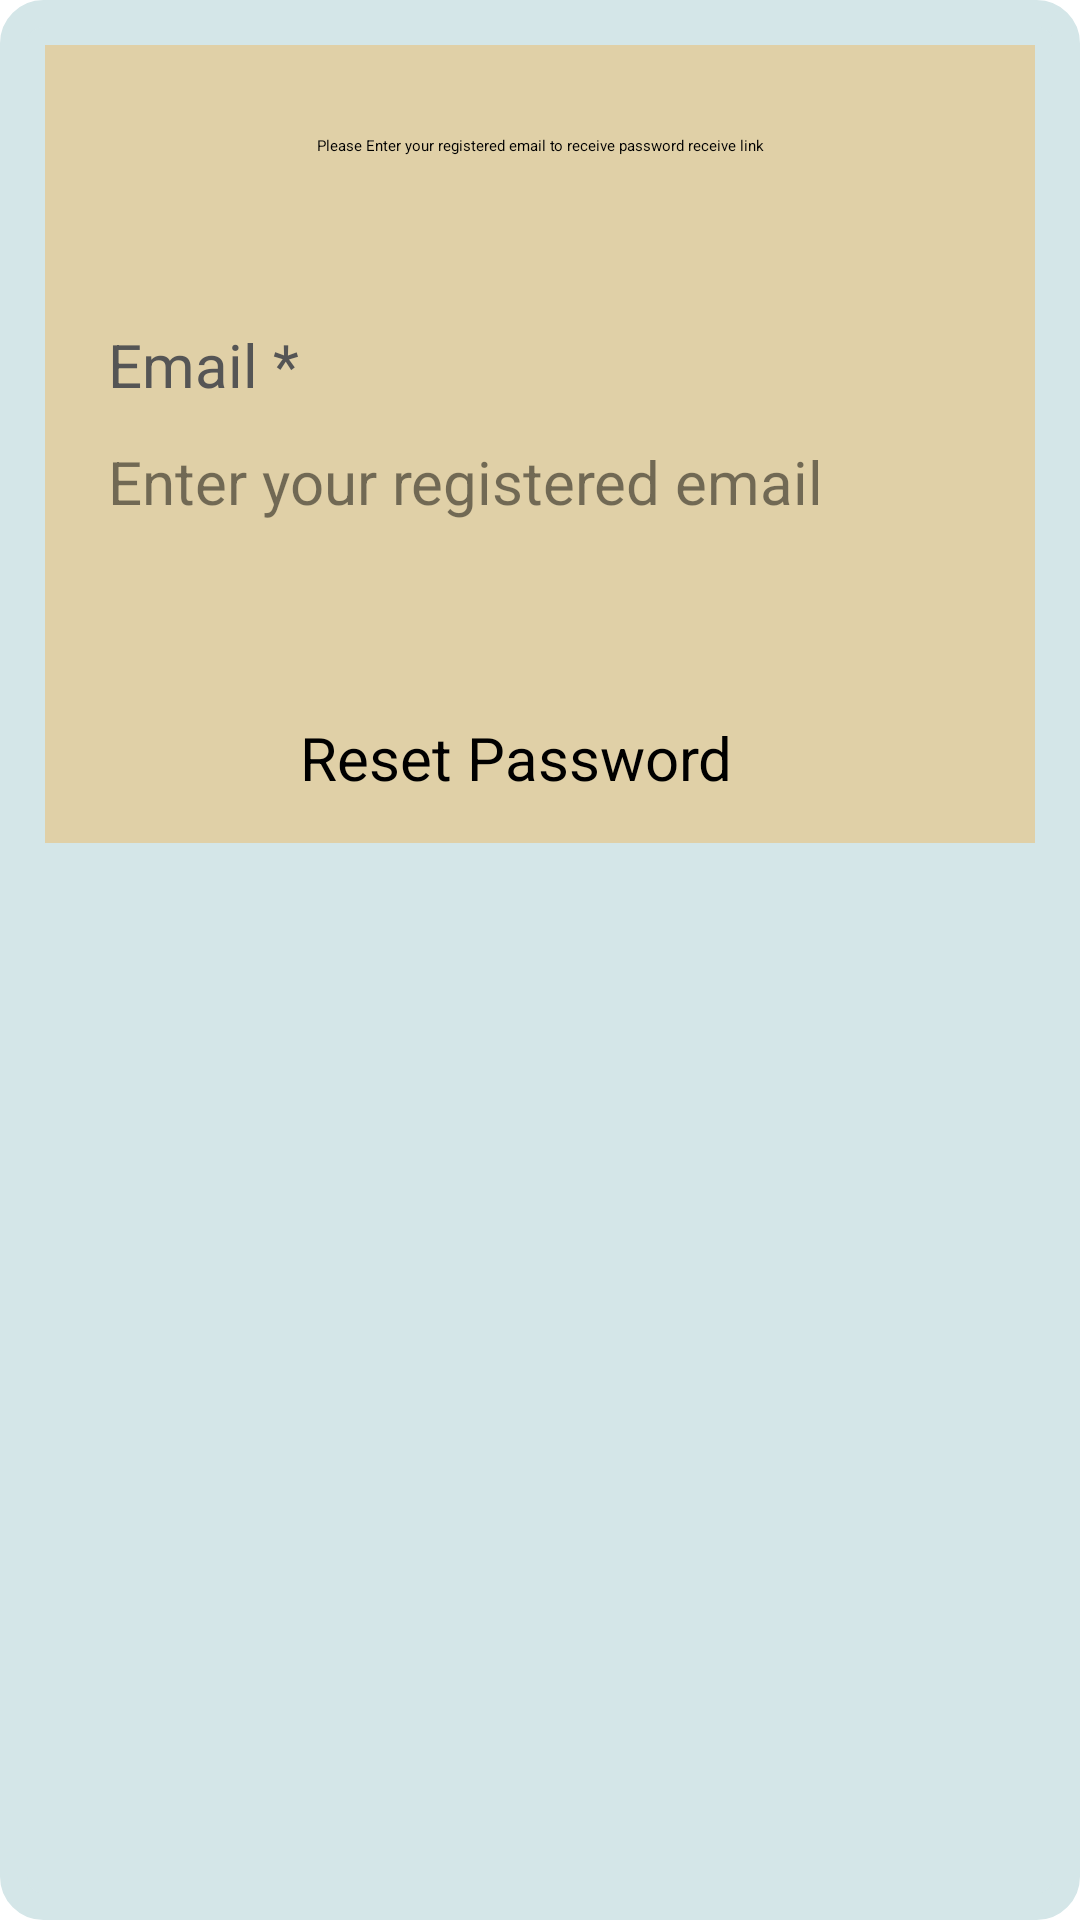

Write the Android layout XML for this screen, with the resource values it uses.
<!-- AndroidManifest.xml: application theme Theme.FinalProject -->
<!-- res/layout/activity_forgot_password.xml -->
<?xml version="1.0" encoding="utf-8"?>
<ScrollView xmlns:android="http://schemas.android.com/apk/res/android"
    xmlns:app="http://schemas.android.com/apk/res-auto"
    xmlns:tools="http://schemas.android.com/tools"
    android:layout_width="match_parent"
    android:layout_height="match_parent"
    tools:context=".ForgotPasswordActivity"
    android:background="@drawable/background_shape">

    <RelativeLayout
        android:layout_width="match_parent"
        android:layout_height="wrap_content"
        android:layout_margin="15dp"
        android:padding="15dp"
        android:background="@color/light_yellow">
        
        <TextView
            android:layout_width="match_parent"
            android:layout_height="wrap_content"
            android:id="@+id/tv_reset_head"
            android:text="Please Enter your registered email to receive password receive link"
            android:textColor="@color/Black"
            android:layout_marginTop="15dp"
            android:textAlignment="center"
            android:textAppearance="@style/TextAppearance.AppCompat.Headline"/>

        <TextView
            android:layout_width="match_parent"
            android:layout_height="wrap_content"
            android:id="@+id/tv_reset_email"
            android:layout_below="@id/tv_reset_head"
            android:text="Email *"
            android:layout_marginTop="50dp"
            android:padding="6dp"
            android:textSize="20sp"
            android:textColor="#555555"/>

        <EditText
            android:id="@+id/et_reset_email"
            android:layout_width="match_parent"
            android:layout_height="wrap_content"
            android:layout_below="@id/tv_reset_email"
            android:hint="Enter your registered email"
            android:inputType="textEmailAddress"
            android:minHeight="48dp"
            android:padding="6dp"
            android:textColor="@color/Black"
            android:textColorHint="@color/gray"
            android:textSize="20sp"
            app:hintTextColor="@color/darkgreen" />
        
        <Button
            android:layout_width="match_parent"
            android:layout_height="wrap_content"
            android:id="@+id/btn_reset_pass"
            android:layout_below="@id/et_reset_email"
            android:background="@drawable/btn_blueish"
            android:layout_marginTop="50dp"
            android:layout_marginLeft="70dp"
            android:layout_marginRight="70dp"
            android:text="Reset Password"
            android:textColor="@color/Black"
            android:textSize="20sp"/>

        <ProgressBar
            android:layout_width="wrap_content"
            android:layout_height="wrap_content"
            android:id="@+id/forgot_pass_progressbar"
            android:elevation="10dp"
            android:layout_below="@+id/btn_reset_pass"
            android:layout_marginTop="30dp"
            android:layout_gravity="center"
            android:visibility="gone">
        </ProgressBar>




    </RelativeLayout>

</ScrollView>
<!-- resources referenced by this layout -->
<resources>
  <color name="Black">#000000</color>
  <color name="darkgreen">#026909</color>
  <color name="gray">#7E000000</color>
  <color name="light_yellow">#48FF9900</color>
  <!-- drawable background_shape (drawable) -->
  <?xml version="1.0" encoding="utf-8"?>
  <shape xmlns:android="http://schemas.android.com/apk/res/android">
  
      <solid android:color="#D4E6E8"/>
      <stroke
          android:width="9dp"
          android:color="#D4E6E8"/>
      <corners android:radius="10dp"/>
  
  </shape>
</resources>
